pico-8 play session: mixed d-pad (fixed 12-tick cycle), after a click and taps of 🅾, ❎, 🅾+❎, 🅾 in the second before t = 0

[t = 1 s] mixed d-pad (1.2s cycle ×~1): → ← ↑ ↓ + 🅾/❎ taps, ~1s
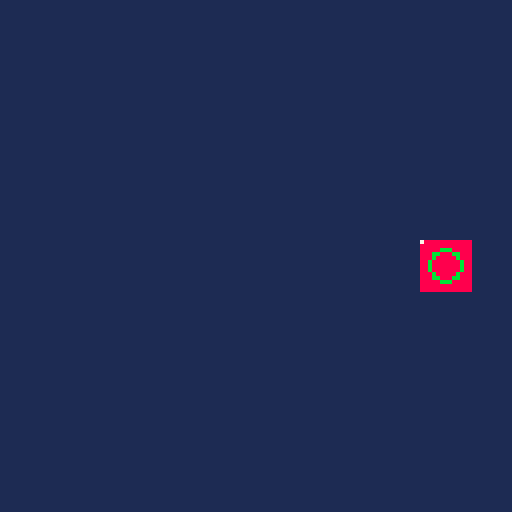

pico-8 cartridge
version 42
__lua__
-- M4 input parity: a rect driven by the d-pad, so btn() and the framebuffer
-- change every frame — proves input handling + dynamic pixel parity.
x=60 y=60
function _update()
 if btn(0) then x-=3 end
 if btn(1) then x+=3 end
 if btn(2) then y-=3 end
 if btn(3) then y+=3 end
end
function _draw()
 cls(1)
 rectfill(x,y,x+12,y+12,8)
 pset(x,y,7)
 circ(x+6,y+6,4,11)
end
